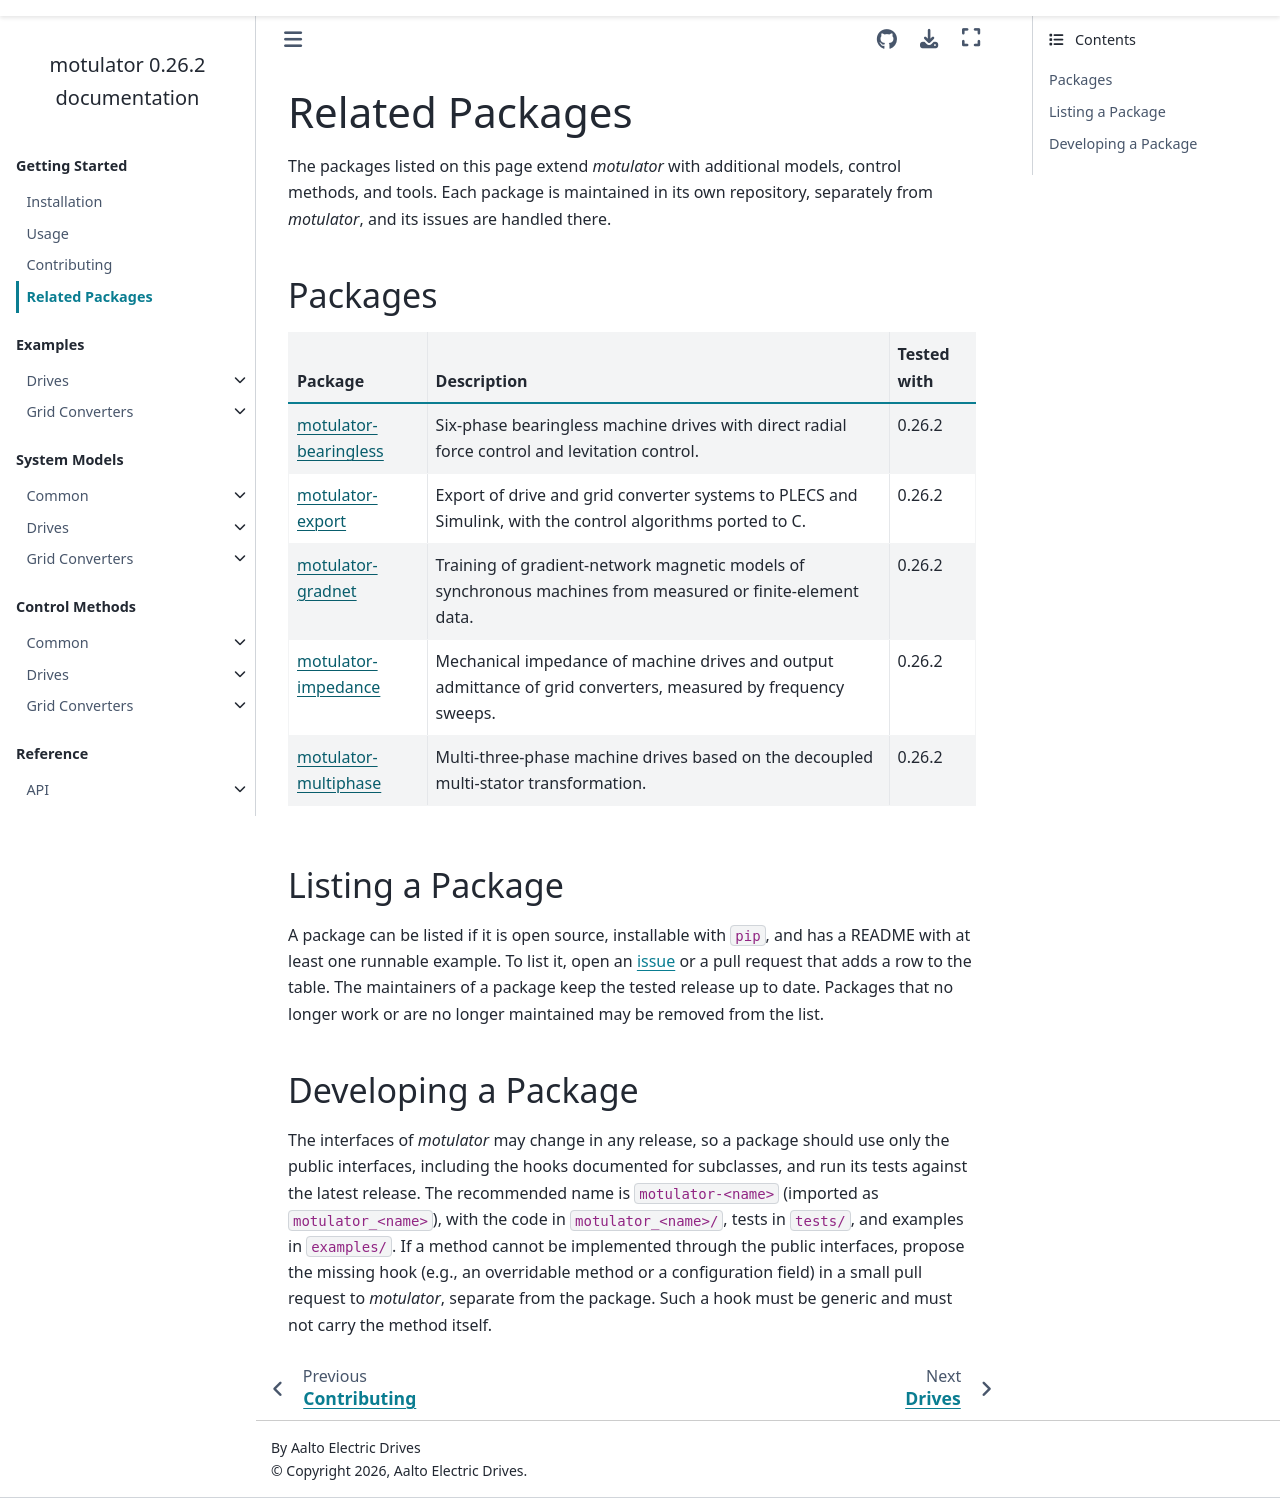

repository: Aalto-Electric-Drives/motulator · page: docs/related_packages.html · generator: sphinx

# Related Packages

The packages listed on this page extend *motulator* with additional models, control methods, and tools. Each package is maintained in its own repository, separately from *motulator*, and its issues are handled there.

## Packages

<!-- One row per package, in alphabetical order: name linked to the repository,
     one-sentence description, and the latest motulator release the package has been
     tested with. -->

| Package                                                                                 | Description                                                                                                    | Tested with |
| --------------------------------------------------------------------------------------- | -------------------------------------------------------------------------------------------------------------- | ----------- |
| [motulator-bearingless](https://github.com/Aalto-Electric-Drives/motulator-bearingless) | Six-phase bearingless machine drives with direct radial force control and levitation control.                  | 0.26.2      |
| [motulator-export](https://github.com/Aalto-Electric-Drives/motulator-export)           | Export of drive and grid converter systems to PLECS and Simulink, with the control algorithms ported to C.     | 0.26.2      |
| [motulator-gradnet](https://github.com/Aalto-Electric-Drives/motulator-gradnet)         | Training of gradient-network magnetic models of synchronous machines from measured or finite-element data.     | 0.26.2      |
| [motulator-impedance](https://github.com/Aalto-Electric-Drives/motulator-impedance)     | Mechanical impedance of machine drives and output admittance of grid converters, measured by frequency sweeps. | 0.26.2      |
| [motulator-multiphase](https://github.com/Aalto-Electric-Drives/motulator-multiphase)   | Multi-three-phase machine drives based on the decoupled multi-stator transformation.                           | 0.26.2      |

## Listing a Package

A package can be listed if it is open source, installable with `pip`, and has a README with at least one runnable example. To list it, open an [issue](https://github.com/Aalto-Electric-Drives/motulator/issues) or a pull request that adds a row to the table. The maintainers of a package keep the tested release up to date. Packages that no longer work or are no longer maintained may be removed from the list.

## Developing a Package

The interfaces of *motulator* may change in any release, so a package should use only the public interfaces, including the hooks documented for subclasses, and run its tests against the latest release. The recommended name is `motulator-<name>` (imported as `motulator_<name>`), with the code in `motulator_<name>/`, tests in `tests/`, and examples in `examples/`. If a method cannot be implemented through the public interfaces, propose the missing hook (e.g., an overridable method or a configuration field) in a small pull request to *motulator*, separate from the package. Such a hook must be generic and must not carry the method itself.
